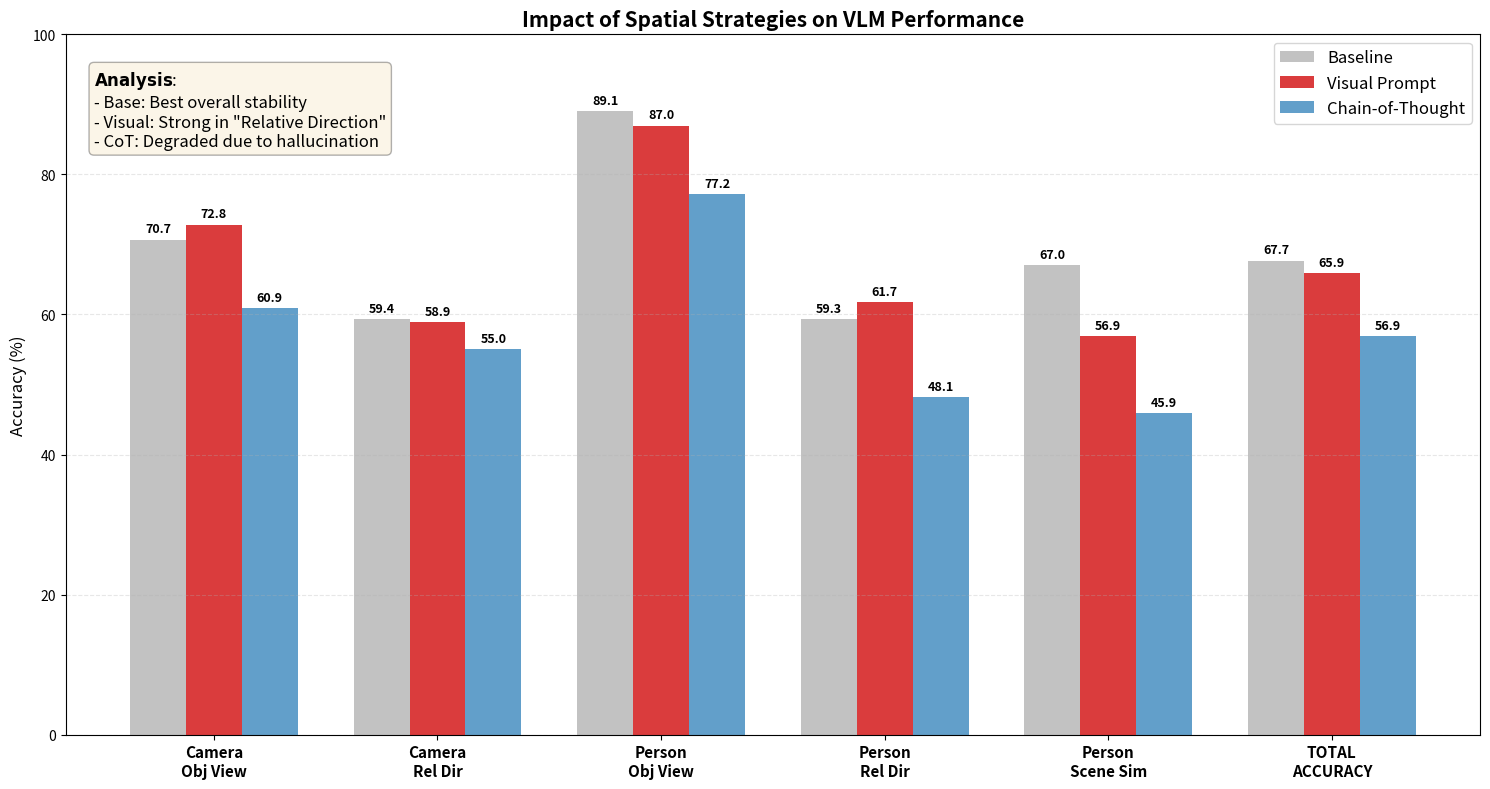

Recreate this plot in Python.
import matplotlib.pyplot as plt
import numpy as np

# ========================================================
# 📊 실험 3개 비교 데이터
# ========================================================

# 1. 카테고리
categories = [
    "Camera\nObj View",       
    "Camera\nRel Dir",       
    "Person\nObj View",       
    "Person\nRel Dir",       
    "Person\nScene Sim",      
    "TOTAL\nACCURACY"         
]

# 2. 데이터 입력 (Hardcoded)
# (1) Baseline (Vanilla)
baseline_scores = [70.70, 59.40, 89.10, 59.30, 67.00, 67.69]

# (2) Visual Prompt (Set-of-Mark)
# - 특징: Grounding(위치 찾기) 필요한 Task에서 강세, 전체 맥락에서 약세
visual_scores =   [72.83, 58.89, 86.96, 61.73, 56.88, 65.88]

# (3) CoT (Chain-of-Thought)
# - 특징: 시각 정보 없이 말만 길어져서 전체적으로 성능 하락 (Hallucination)
cot_scores =      [60.87, 55.00, 77.17, 48.15, 45.87, 56.86]

# ========================================================

def plot_triple_benchmark():
    # 그래프 설정
    x = np.arange(len(categories))
    width = 0.25  # 막대 폭 조절

    # 1. 텍스트 리포트
    print("\n" + "="*80)
    print(f"📊 Triple Comparison: Baseline vs Visual Prompt vs CoT")
    print("="*80)
    print(f"{'Category':<25} | {'Base':<7} | {'Visual':<7} | {'CoT':<7} | {'Best Method'}")
    print("-" * 80)
    
    for i, cat in enumerate(categories):
        cat_name = cat.replace('\n', ' ')
        b = baseline_scores[i]
        v = visual_scores[i]
        c = cot_scores[i]
        
        # 최고 성능 찾기
        scores = {'Base': b, 'Visual': v, 'CoT': c}
        best_method = max(scores, key=scores.get)
        best_score = scores[best_method]
        
        # Best Method 표시는 색깔 대신 텍스트로
        print(f"{cat_name:<25} | {b:<7.2f} | {v:<7.2f} | {c:<7.2f} | {best_method} ({best_score:.2f}%)")
        
    print("="*80)

    # 2. 그래프 그리기
    fig, ax = plt.subplots(figsize=(15, 8))
    
    # 색상 테마
    c_base = '#A9A9A9'   # 회색 (Baseline)
    c_vis = '#d62728'    # 빨강 (Visual Prompt - 강렬함)
    c_cot = '#1f77b4'    # 파랑 (CoT - 차분함/논리)

    # 막대 생성 (위치 조정: x-width, x, x+width)
    rects1 = ax.bar(x - width, baseline_scores, width, label='Baseline', color=c_base, alpha=0.7)
    rects2 = ax.bar(x, visual_scores, width, label='Visual Prompt', color=c_vis, alpha=0.9)
    rects3 = ax.bar(x + width, cot_scores, width, label='Chain-of-Thought', color=c_cot, alpha=0.7)

    # 그래프 꾸미기
    ax.set_ylabel('Accuracy (%)', fontsize=12)
    ax.set_title('Impact of Spatial Strategies on VLM Performance', fontsize=15, fontweight='bold')
    ax.set_xticks(x)
    ax.set_xticklabels(categories, fontsize=11, fontweight='bold')
    ax.set_ylim(0, 100)
    ax.legend(fontsize=12, loc='upper right')
    ax.grid(axis='y', linestyle='--', alpha=0.3)

    # 값 표시 함수
    def autolabel(rects):
        for rect in rects:
            height = rect.get_height()
            ax.annotate(f'{height:.1f}',
                        xy=(rect.get_x() + rect.get_width() / 2, height),
                        xytext=(0, 3),  # 3 points vertical offset
                        textcoords="offset points",
                        ha='center', va='bottom', fontsize=9, fontweight='bold')

    autolabel(rects1)
    autolabel(rects2)
    autolabel(rects3)

    # Insight 박스 추가
    textstr = '\n'.join((
        r'$\bf{Analysis}$:',
        r'- Base: Best overall stability',
        r'- Visual: Strong in "Relative Direction"',
        r'- CoT: Degraded due to hallucination',
    ))
    props = dict(boxstyle='round', facecolor='wheat', alpha=0.3)
    ax.text(0.02, 0.95, textstr, transform=ax.transAxes, fontsize=12,
            verticalalignment='top', bbox=props)

    plt.tight_layout()
    output_path = "triple_comparison.svg"
    plt.savefig(output_path)
    print(f"\n🖼️  Graph saved to: {output_path}")

if __name__ == "__main__":
    plot_triple_benchmark()